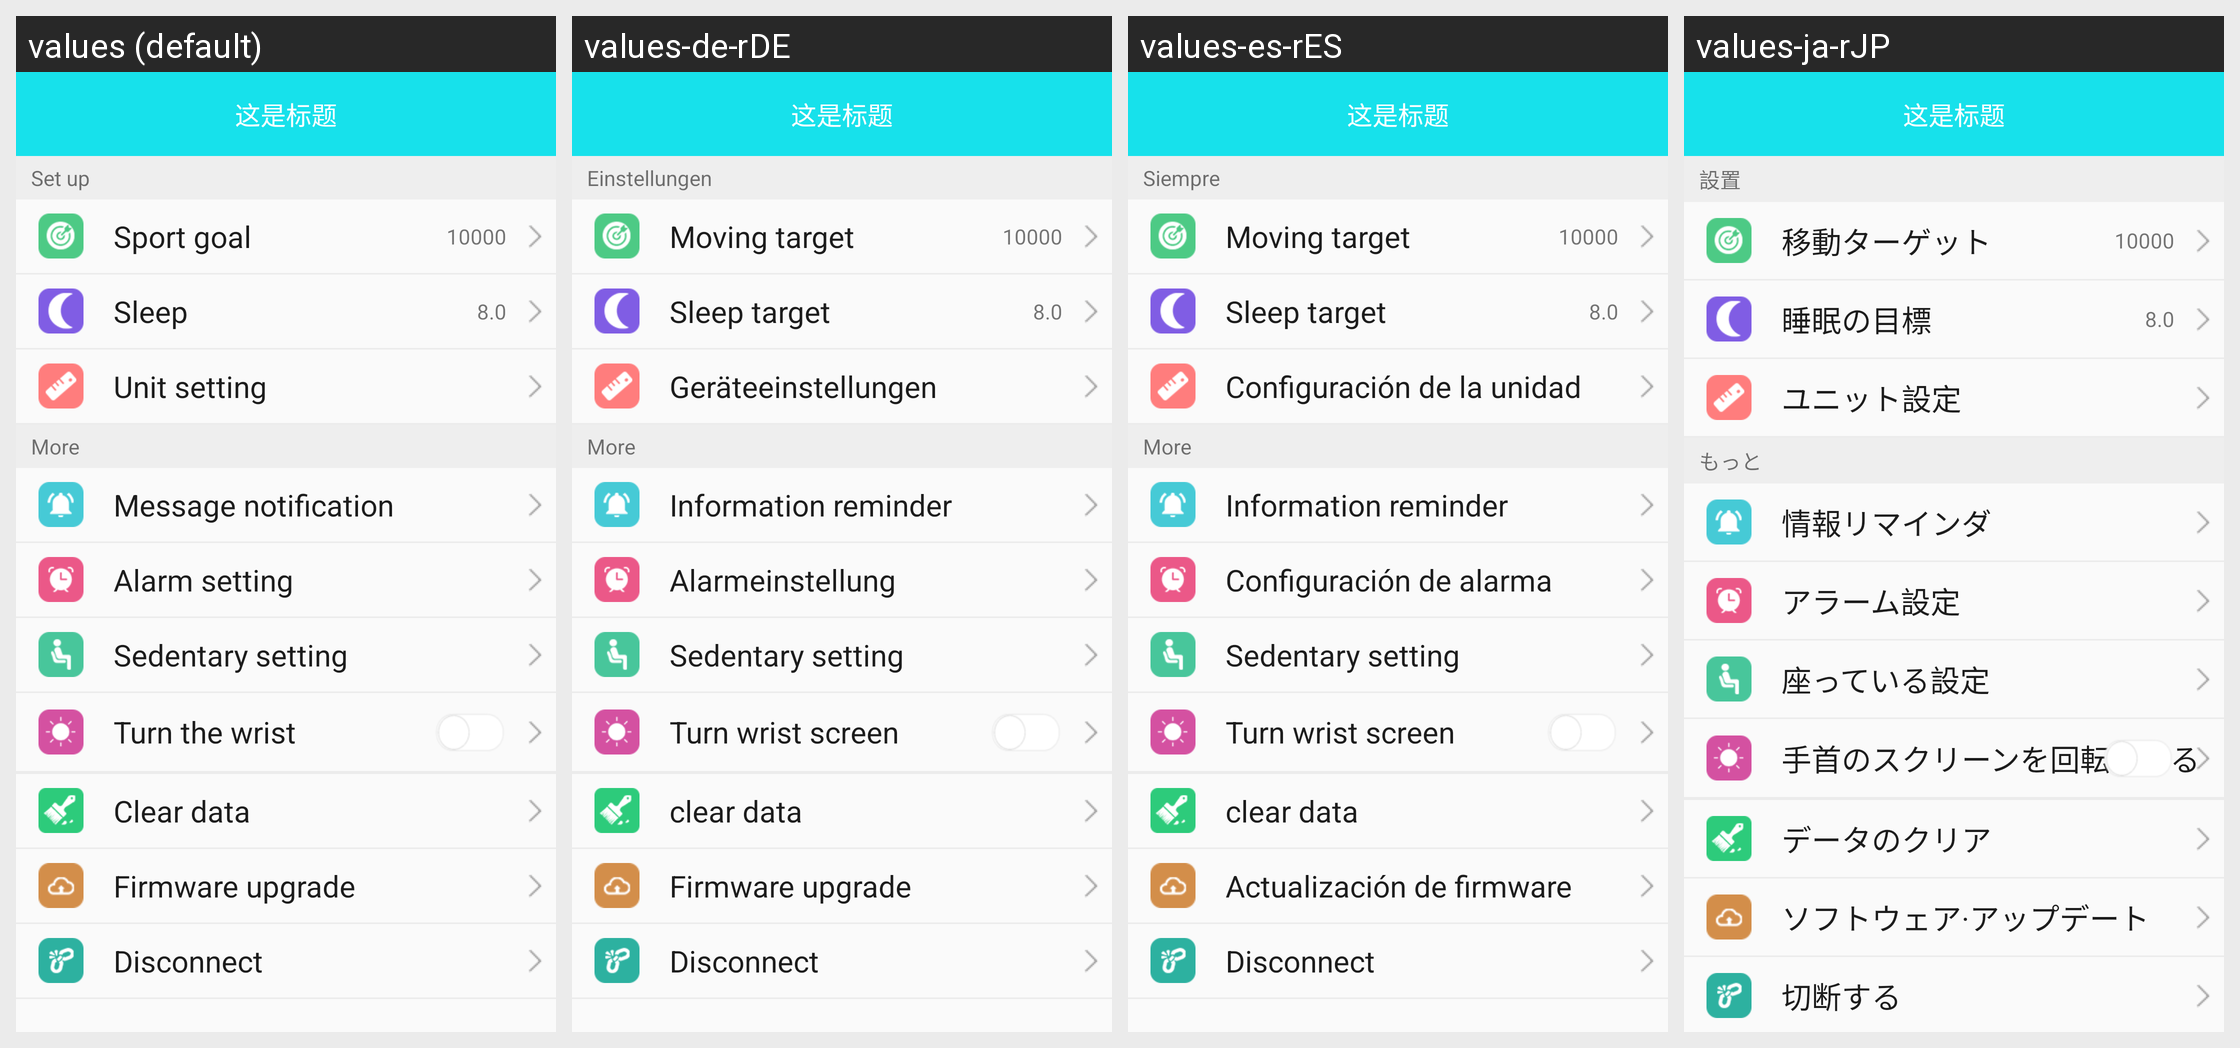

Translations of the strings shown on this Android screen, per locale in the grid:
Android screen res/layout/fragment_b18_device_layout.xml rendered under 4 locales, left to right: values (default), values-de-rDE, values-es-rES, values-ja-rJP. Device: Nexus 5 (rendered at 1080×1920; each locale shown at half size, 540×960, under a caption strip naming it); theme BAppTheme.
Other locales in the repository, not shown: values-en, values-fr-rBE, values-fr-rCA, values-fr-rFR, values-it-rCH, values-it-rIT, values-ko-rKR, values-pt-rBR, values-ru-rRU, values-vi-rVN, values-zh-rCN, values-zh-rHK, values-zh-rTW.
Strings drawn on this screen, with the default value and each locale's value (text and hints the layout hard-codes, and strings that could not be matched under every locale, appear in the picture but are not listed):

menu_settings
  values: Set up
  values-de-rDE: Einstellungen
  values-es-rES: Siempre
  values-ja-rJP: 設置

string_steps_target
  values: Sport goal
  values-de-rDE: Moving target
  values-es-rES: Moving target
  values-ja-rJP: 移動ターゲット

string_sleep_target
  values: Sleep
  values-de-rDE: Sleep target
  values-es-rES: Sleep target
  values-ja-rJP: 睡眠の目標

string_unit_setting
  values: Unit setting
  values-de-rDE: Geräteeinstellungen
  values-es-rES: Configuración de la unidad
  values-ja-rJP: ユニット設定

string_mores
  values: More
  values-de-rDE: More
  values-es-rES: More
  values-ja-rJP: もっと

string_information_reminder
  values: Message notification
  values-de-rDE: Information reminder
  values-es-rES: Information reminder
  values-ja-rJP: 情報リマインダ

string_clock_setting
  values: Alarm setting
  values-de-rDE: Alarmeinstellung
  values-es-rES: Configuración de alarma
  values-ja-rJP: アラーム設定

string_sedentary_setting
  values: Sedentary setting
  values-de-rDE: Sedentary setting
  values-es-rES: Sedentary setting
  values-ja-rJP: 座っている設定

string_turning_wrist_screen
  values: Turn the wrist
  values-de-rDE: Turn wrist screen
  values-es-rES: Turn wrist screen
  values-ja-rJP: 手首のスクリーンを回転させる

string_clear_data
  values: Clear data
  values-de-rDE: clear data
  values-es-rES: clear data
  values-ja-rJP: データのクリア

firmware_upgrade
  values: Firmware upgrade
  values-de-rDE: Firmware upgrade
  values-es-rES: Actualización de firmware
  values-ja-rJP: ソフトウェア·アップデート

string_devices_disconnected
  values: Disconnect
  values-de-rDE: Disconnect
  values-es-rES: Disconnect
  values-ja-rJP: 切断する
